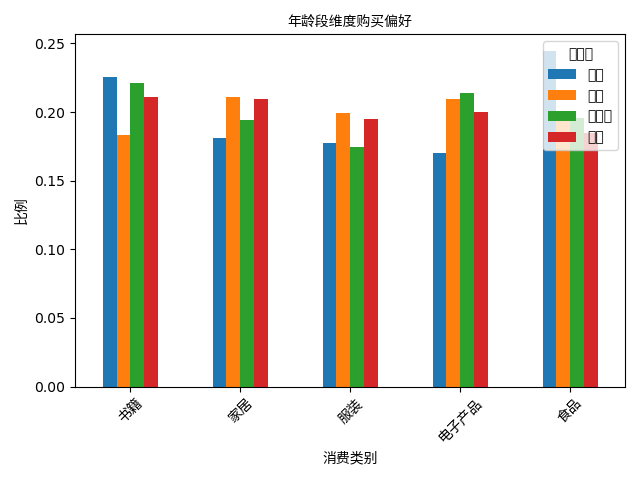

The data file committed next to this chart (first rows):
age_group, 书籍, 家居, 服装, 电子产品, 食品
青年, 0.2259, 0.1815, 0.1778, 0.1704, 0.2444
中年, 0.1834, 0.211, 0.1997, 0.2094, 0.1964
中老年, 0.2214, 0.1943, 0.1747, 0.2139, 0.1958
老年, 0.2111, 0.2092, 0.1951, 0.1998, 0.1848
